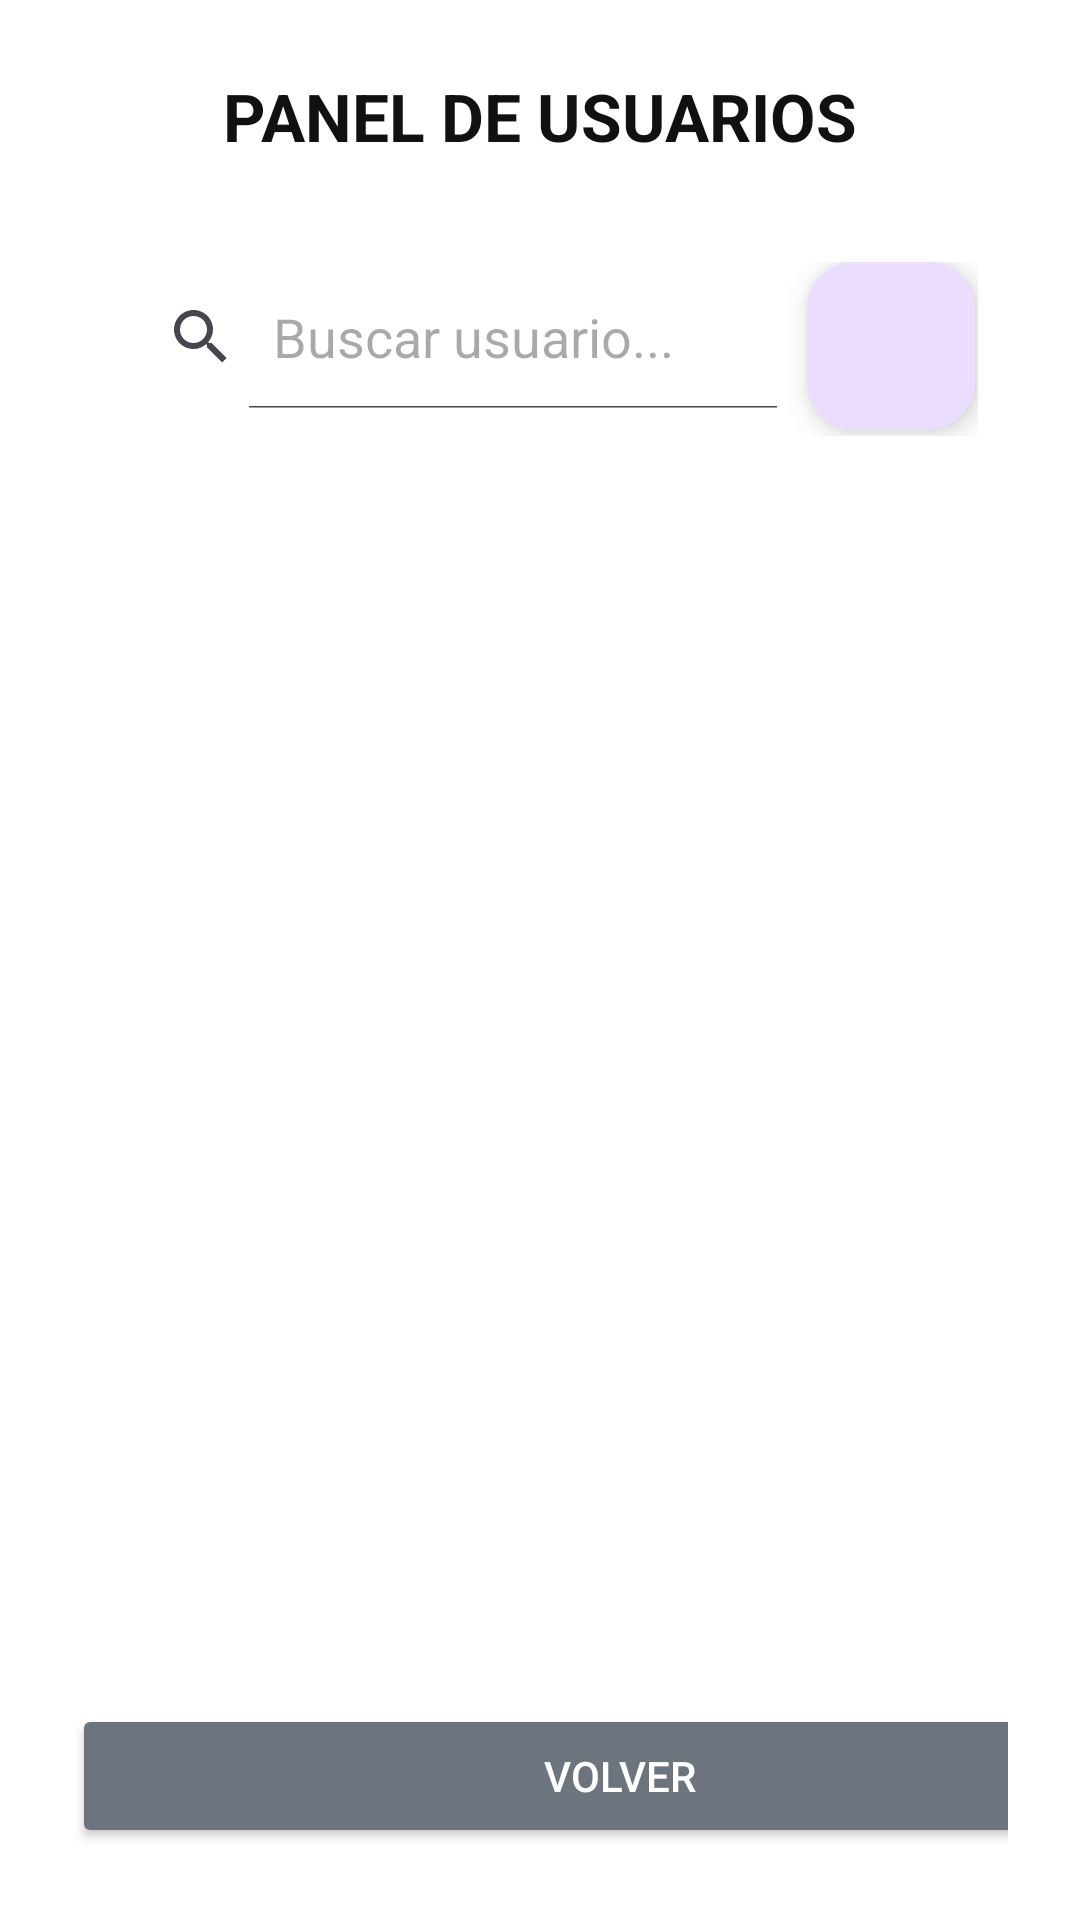

Android layout source for this screen:
<!-- AndroidManifest.xml: application theme Theme.KLoqueReports -->
<!-- res/layout/activity_users.xml -->
<?xml version="1.0" encoding="utf-8"?>
<LinearLayout xmlns:android="http://schemas.android.com/apk/res/android"
    xmlns:app="http://schemas.android.com/apk/res-auto"
    android:layout_width="match_parent"
    android:layout_height="match_parent"
    android:orientation="vertical"
    android:background="#FFFFFF"
    android:padding="24dp">

    <TextView
        android:layout_width="wrap_content"
        android:layout_height="wrap_content"
        android:layout_marginBottom="24dp"
        android:text="PANEL DE USUARIOS"
        android:textColor="#111111"
        android:textSize="22sp"
        android:textStyle="bold"
        android:layout_gravity="center_horizontal"/>

    <LinearLayout
        android:layout_width="match_parent"
        android:layout_height="wrap_content"
        android:layout_marginBottom="6dp"
        android:orientation="horizontal"
        android:padding="10dp">

        <SearchView
            android:id="@+id/searchView"
            android:layout_width="0dp"
            android:layout_height="wrap_content"
            android:layout_weight="1"
            android:layout_margin="1dp"
            android:iconifiedByDefault="false"
            android:queryHint="Buscar usuario..."
            android:textColor="#111111"
            android:textColorHint="#111111" />

        <com.google.android.material.floatingactionbutton.FloatingActionButton
            android:id="@+id/addUser"
            android:layout_width="125dp"
            android:layout_height="wrap_content"
            android:layout_gravity="end"
            android:layout_margin="1dp"
            android:contentDescription="Añadir usuario"
            android:src="@drawable/ic_add" />
    </LinearLayout>

    <androidx.recyclerview.widget.RecyclerView
        android:id="@+id/rvUsers"
        android:layout_width="match_parent"
        android:layout_height="422dp"
        android:layout_marginTop="4dp"
        android:layout_weight="1"
        app:layoutManager="androidx.recyclerview.widget.LinearLayoutManager" />

    <Button
        android:id="@+id/btnBack"
        android:layout_width="365dp"
        android:layout_height="48dp"
        android:backgroundTint="#6C757D"
        android:fontFamily="sans-serif-medium"
        android:text="Volver"
        android:textColor="#FFFFFF" />
</LinearLayout>
<!-- resources referenced by this layout -->
<resources>
  <style name="Theme.KLoqueReports" parent="Base.Theme.KLoqueReports" />
  <style name="Base.Theme.KLoqueReports" parent="Theme.Material3.DayNight.NoActionBar">
          
          
      </style>
</resources>
